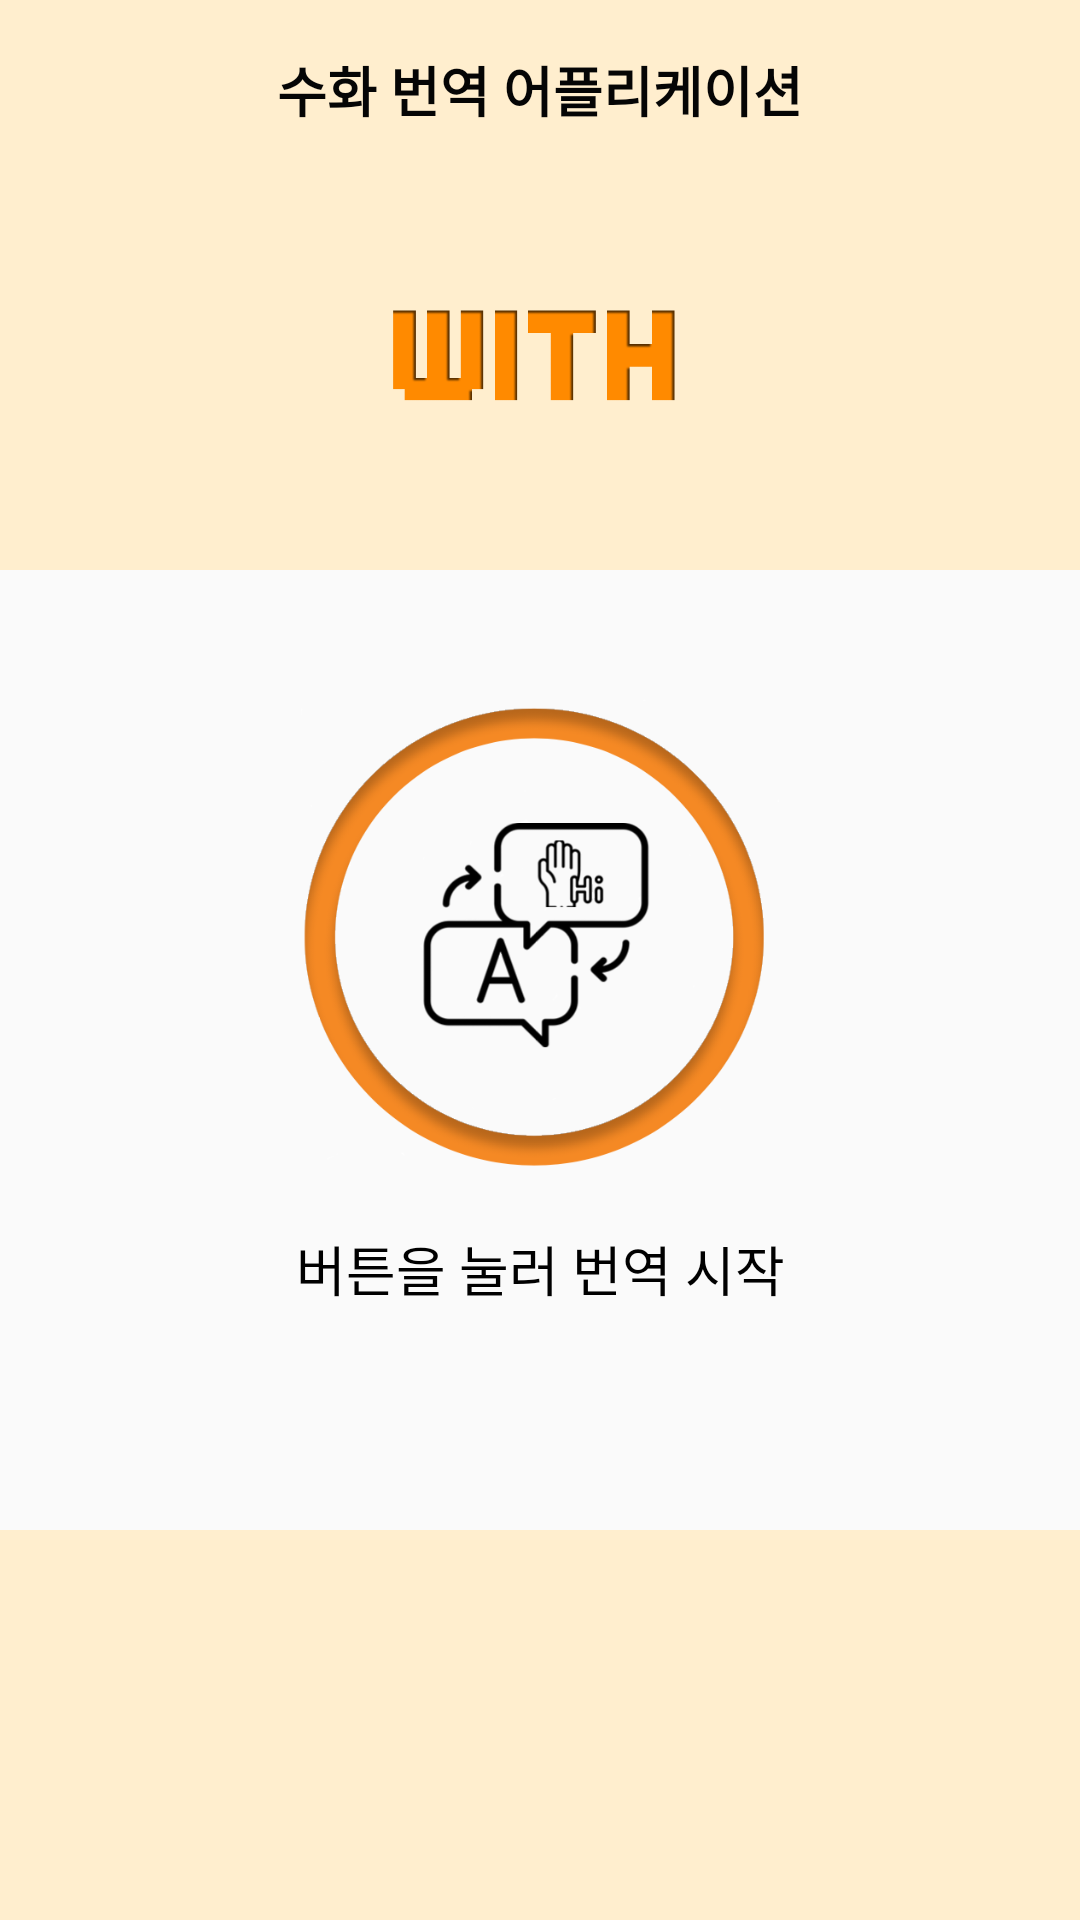

This screen was rendered from an Android layout file. Write that file and the resources it references.
<!-- AndroidManifest.xml: application theme AppTheme -->
<!-- res/layout/activity_start.xml -->
<?xml version="1.0" encoding="utf-8"?>
<androidx.constraintlayout.widget.ConstraintLayout xmlns:android="http://schemas.android.com/apk/res/android"
    xmlns:app="http://schemas.android.com/apk/res-auto"
    xmlns:tools="http://schemas.android.com/tools"
    android:layout_width="match_parent"
    android:layout_height="match_parent"
    android:gravity="center"
    android:orientation="vertical"
    tools:context="com.kut.with.app.MainActivity">

    <LinearLayout
        android:id="@+id/linearLayout8"
        android:layout_width="match_parent"
        android:layout_height="60dp"
        android:background="#FFEECE"
        android:orientation="vertical"
        app:layout_constraintBottom_toTopOf="@+id/imageView"
        app:layout_constraintEnd_toEndOf="parent"
        app:layout_constraintStart_toStartOf="parent"
        app:layout_constraintTop_toTopOf="parent">

        <TextView
            android:id="@+id/textView"
            android:layout_width="match_parent"
            android:layout_height="0dp"
            android:layout_weight="1"
            android:gravity="center"
            android:text="수화 번역 어플리케이션"
            android:textColor="#050505"
            android:textSize="18sp"
            android:textStyle="bold" />
    </LinearLayout>

    <ImageView
        android:id="@+id/imageView"
        android:layout_width="match_parent"
        android:layout_height="130dp"
        android:layout_gravity="center"
        android:background="#FFEECE"
        android:src="@drawable/logo"
        app:layout_constraintEnd_toEndOf="parent"
        app:layout_constraintHorizontal_bias="0.0"
        app:layout_constraintStart_toStartOf="parent"
        app:layout_constraintTop_toBottomOf="@+id/linearLayout8" />

    <TextView
        android:id="@+id/textView3"
        android:layout_width="wrap_content"
        android:layout_height="wrap_content"
        android:layout_gravity="center"
        android:text="버튼을 눌러 번역 시작"
        android:textColor="#000000"
        android:textSize="18sp"
        app:layout_constraintBottom_toTopOf="@+id/linearLayout4"
        app:layout_constraintEnd_toEndOf="parent"
        app:layout_constraintStart_toStartOf="parent"
        app:layout_constraintTop_toBottomOf="@+id/linearLayout"
        app:layout_constraintVertical_bias="0.17000002" />

    <LinearLayout
        android:id="@+id/linearLayout"
        android:layout_width="163dp"
        android:layout_height="164dp"
        android:layout_weight="1"
        android:orientation="horizontal"
        app:layout_constraintBottom_toTopOf="@+id/linearLayout4"
        app:layout_constraintEnd_toEndOf="parent"
        app:layout_constraintStart_toStartOf="parent"
        app:layout_constraintTop_toBottomOf="@+id/imageView"
        app:layout_constraintVertical_bias="0.26">

        <Button
            android:id="@+id/btn1"
            android:layout_width="138dp"
            android:layout_height="match_parent"
            android:layout_gravity="center"
            android:layout_weight="1"
            android:background="@drawable/start1" />
    </LinearLayout>

    <LinearLayout
        android:id="@+id/linearLayout4"
        android:layout_width="0dp"
        android:layout_height="130dp"
        android:background="#FFEECE"
        android:orientation="vertical"
        app:layout_constraintBottom_toBottomOf="parent"
        app:layout_constraintEnd_toEndOf="parent"
        app:layout_constraintStart_toStartOf="parent"></LinearLayout>

</androidx.constraintlayout.widget.ConstraintLayout>
<!-- resources referenced by this layout -->
<resources>
  <!-- drawable logo: png bitmap (drawable, 12933 bytes) -->
  <!-- drawable start1: png bitmap (drawable, 117184 bytes) -->
  <style name="AppTheme" parent="Theme.AppCompat.Light.DarkActionBar">
          
          <item name="colorPrimary">@color/colorPrimary</item>
          <item name="colorPrimaryDark">#FFEECE</item>
          <item name="colorAccent">@color/colorAccent</item>
          <item name="windowActionBar">false</item>
          <item name="windowNoTitle">true</item>
      </style>
  <!-- not gathered from this repository: default colours our renderer supplied (Android Studio template values) -->
  <color name="colorPrimary">#FF6200EE</color>
  <color name="colorAccent">#FF03DAC5</color>
</resources>
